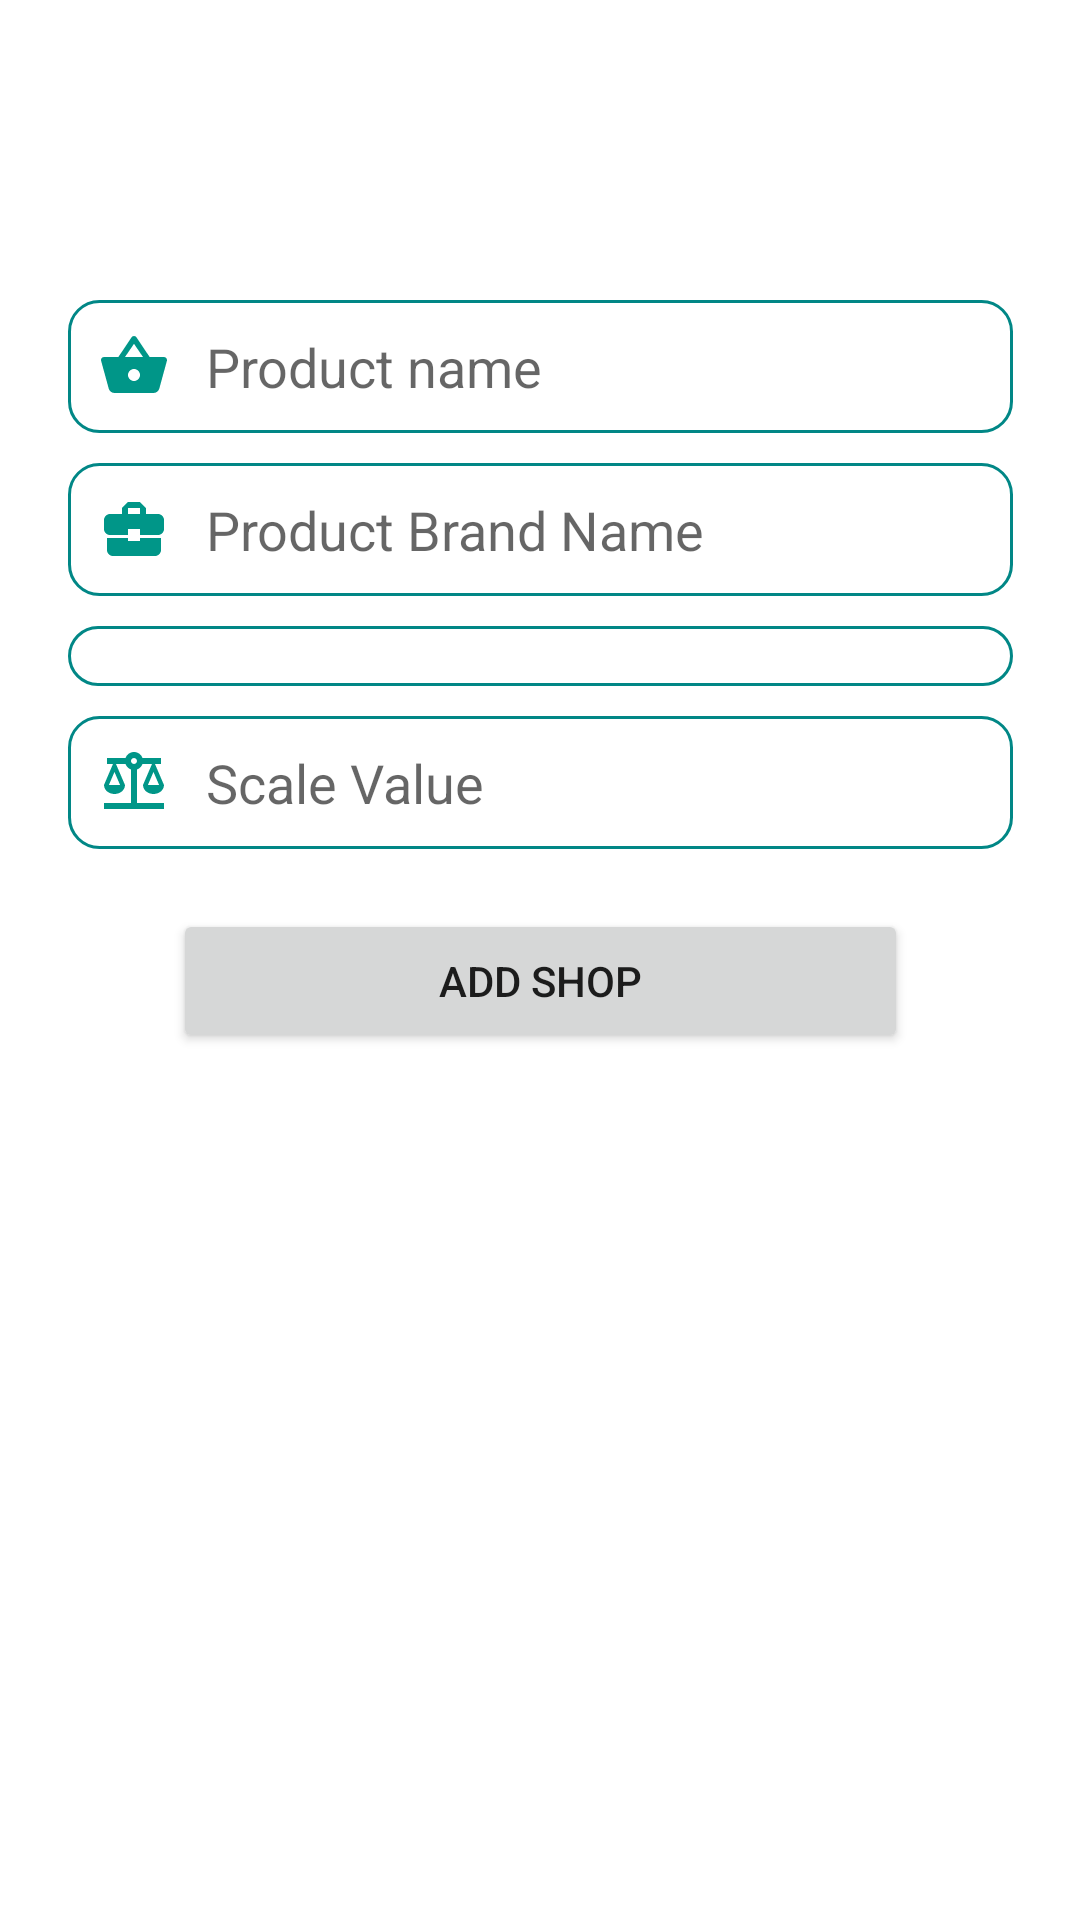

Here is an Android app screen rendered from its layout file. Give the layout XML and the strings, colors and styles it references.
<!-- AndroidManifest.xml: application theme Theme.CompareGroceryPrice -->
<!-- res/layout/fragment_add_product.xml -->
<?xml version="1.0" encoding="utf-8"?>
<androidx.constraintlayout.widget.ConstraintLayout xmlns:android="http://schemas.android.com/apk/res/android"
    xmlns:app="http://schemas.android.com/apk/res-auto"
    xmlns:tools="http://schemas.android.com/tools"
    android:layout_width="match_parent"
    android:layout_height="match_parent"
    tools:context=".ui.AddProduct">

    <EditText
        android:id="@+id/addProductName"
        android:layout_width="wrap_content"
        android:layout_height="wrap_content"
        android:layout_marginTop="100dp"
        android:autofillHints="name"
        android:background="@drawable/custom_btn_style"
        android:drawableStart="@drawable/style_product_btn"
        android:drawablePadding="12dp"
        android:ems="15"
        android:hint="@string/product_name"
        android:inputType="text"
        android:padding="10dp"
        app:layout_constraintEnd_toEndOf="parent"
        app:layout_constraintStart_toStartOf="parent"
        app:layout_constraintTop_toTopOf="parent" />

    <EditText
        android:id="@+id/addProductBrand"
        android:layout_width="wrap_content"
        android:layout_height="wrap_content"
        android:layout_marginTop="10dp"
        android:autofillHints="name"
        android:background="@drawable/custom_btn_style"
        android:hint="@string/product_brand_name"
        android:inputType="text"
        android:padding="10dp"
        android:ems="15"
        android:drawablePadding="12dp"
        android:drawableStart="@drawable/style_brand_btn"
        app:layout_constraintEnd_toEndOf="parent"
        app:layout_constraintStart_toStartOf="parent"
        app:layout_constraintTop_toBottomOf="@+id/addProductName" />

    <Spinner
        android:id="@+id/addProductScaleType"
        style="@android:style/Widget.Spinner.DropDown"
        android:layout_width="0dp"
        android:layout_height="wrap_content"
        android:layout_marginTop="10dp"
        android:background="@drawable/custom_btn_style"
        android:padding="10dp"
        android:spinnerMode="dialog"
        app:layout_constraintEnd_toEndOf="@+id/addProductBrand"
        app:layout_constraintStart_toStartOf="@+id/addProductBrand"
        app:layout_constraintTop_toBottomOf="@+id/addProductBrand" />


    <EditText
        android:id="@+id/addProductScaleValue"
        android:layout_width="wrap_content"
        android:layout_height="wrap_content"
        android:layout_marginTop="10dp"
        android:autofillHints="name"
        android:background="@drawable/custom_btn_style"
        android:hint="@string/scale_value"
        android:inputType="text"
        android:padding="10dp"
        android:ems="15"
        android:drawablePadding="12dp"
        android:drawableStart="@drawable/style_scale_btn"
        app:layout_constraintEnd_toEndOf="parent"
        app:layout_constraintStart_toStartOf="parent"
        app:layout_constraintTop_toBottomOf="@+id/addProductScaleType" />

    <Button
        android:id="@+id/addProductBtn"
        android:layout_width="wrap_content"
        android:layout_height="wrap_content"
        android:ems="15"
        android:text="@string/add_shop"
        android:layout_marginTop="20dp"
        app:layout_constraintEnd_toEndOf="parent"
        app:layout_constraintStart_toStartOf="parent"
        app:layout_constraintTop_toBottomOf="@+id/addProductScaleValue" />

</androidx.constraintlayout.widget.ConstraintLayout>
<!-- resources referenced by this layout -->
<resources>
  <!-- drawable style_brand_btn (drawable) -->
  <?xml version="1.0" encoding="utf-8"?>
  
  <selector xmlns:android="http://schemas.android.com/apk/res/android">
      <item android:state_focused="true"
          android:drawable="@drawable/ic_brand_focused_btn"/>
  
      <item android:state_focused="false"
          android:drawable="@drawable/ic_brand_btn"/>
  </selector>
  <!-- drawable style_product_btn (drawable) -->
  <?xml version="1.0" encoding="utf-8"?>
  
  <selector xmlns:android="http://schemas.android.com/apk/res/android">
      <item android:state_focused="true"
          android:drawable="@drawable/ic_product_focused_btn"/>
  
      <item android:state_focused="false"
          android:drawable="@drawable/ic_product_btn"/>
  </selector>
  <!-- drawable style_scale_btn (drawable) -->
  <?xml version="1.0" encoding="utf-8"?>
  
  <selector xmlns:android="http://schemas.android.com/apk/res/android">
      <item android:state_focused="true"
          android:drawable="@drawable/ic_scale_btn_focused"/>
  
      <item android:state_focused="false"
          android:drawable="@drawable/ic_scale_btn"/>
  </selector>
  <string name="add_shop">Add Shop</string>
  <string name="product_brand_name">Product Brand Name</string>
  <string name="product_name">Product name</string>
  <string name="scale_value">Scale Value</string>
  <color name="purple_700">#FF3700B3</color>
  <color name="teal_700">#FF018786</color>
  <!-- drawable ic_brand_focused_btn (drawable) -->
  <vector android:height="24dp" android:tint="#673AB7"
      android:viewportHeight="24" android:viewportWidth="24"
      android:width="24dp" xmlns:android="http://schemas.android.com/apk/res/android">
      <path android:fillColor="@android:color/white" android:pathData="M10,16v-1L3.01,15L3,19c0,1.11 0.89,2 2,2h14c1.11,0 2,-0.89 2,-2v-4h-7v1h-4zM20,7h-4.01L15.99,5l-2,-2h-4l-2,2v2L4,7c-1.1,0 -2,0.9 -2,2v3c0,1.11 0.89,2 2,2h6v-2h4v2h6c1.1,0 2,-0.9 2,-2L22,9c0,-1.1 -0.9,-2 -2,-2zM14,7h-4L10,5h4v2z"/>
  </vector>
  <!-- drawable ic_brand_btn (drawable) -->
  <vector android:height="24dp" android:tint="#009688"
      android:viewportHeight="24" android:viewportWidth="24"
      android:width="24dp" xmlns:android="http://schemas.android.com/apk/res/android">
      <path android:fillColor="@android:color/white" android:pathData="M10,16v-1L3.01,15L3,19c0,1.11 0.89,2 2,2h14c1.11,0 2,-0.89 2,-2v-4h-7v1h-4zM20,7h-4.01L15.99,5l-2,-2h-4l-2,2v2L4,7c-1.1,0 -2,0.9 -2,2v3c0,1.11 0.89,2 2,2h6v-2h4v2h6c1.1,0 2,-0.9 2,-2L22,9c0,-1.1 -0.9,-2 -2,-2zM14,7h-4L10,5h4v2z"/>
  </vector>
  <!-- drawable ic_product_btn (drawable) -->
  <vector android:height="24dp" android:tint="#009688"
      android:viewportHeight="24" android:viewportWidth="24"
      android:width="24dp" xmlns:android="http://schemas.android.com/apk/res/android">
      <path android:fillColor="@android:color/white" android:pathData="M17.21,9l-4.38,-6.56c-0.19,-0.28 -0.51,-0.42 -0.83,-0.42 -0.32,0 -0.64,0.14 -0.83,0.43L6.79,9L2,9c-0.55,0 -1,0.45 -1,1 0,0.09 0.01,0.18 0.04,0.27l2.54,9.27c0.23,0.84 1,1.46 1.92,1.46h13c0.92,0 1.69,-0.62 1.93,-1.46l2.54,-9.27L23,10c0,-0.55 -0.45,-1 -1,-1h-4.79zM9,9l3,-4.4L15,9L9,9zM12,17c-1.1,0 -2,-0.9 -2,-2s0.9,-2 2,-2 2,0.9 2,2 -0.9,2 -2,2z"/>
  </vector>
  <color name="purple_500">#FF6200EE</color>
  <color name="white">#FFFFFFFF</color>
  <color name="teal_200">#FF03DAC5</color>
  <color name="black">#FF000000</color>
  <color name="header_bg_light">#5EED7D</color>
</resources>
